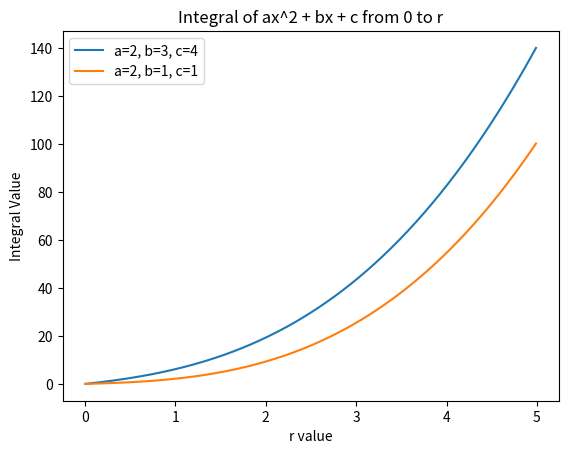

Recreate this plot in Python.
import numpy as np
import matplotlib.pyplot as plt

def integral(a, b, c, r):
    return((a * r**3 / 3) + (b * r**2 / 2) + (c * r)) # after integral

r_step = np.arange(0, 5, 0.01) #because of float so need to use np.arange instead of range
#the first set of parameters
a1, b1, c1 = 2, 3, 4
first_integral = [integral(a1, b1, c1, r)for r in r_step] #r=0.1...5, step=0.01
#the second set of parameters
a2, b2, c2 = 2, 1, 1
second_integral = [integral(a2, b2, c2, r)for r in r_step]

plt.plot(r_step, first_integral, label=f'a={a1}, b={b1}, c={c1}')
plt.plot(r_step, second_integral, label=f'a={a2}, b={b2}, c={c2}')
plt.xlabel('r value')
plt.ylabel('Integral Value')
plt.title('Integral of ax^2 + bx + c from 0 to r')
plt.legend()
plt.show()

